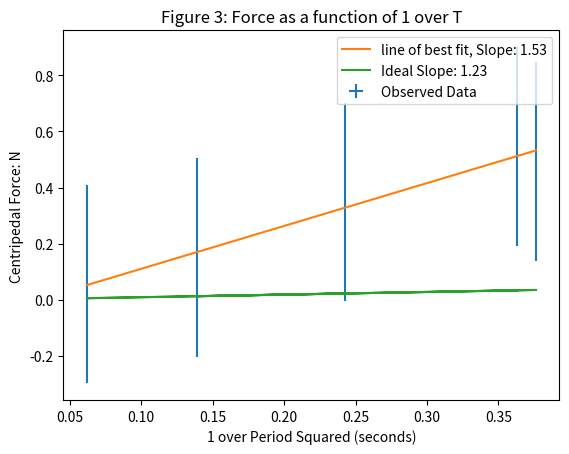

Here is the Python script that generated this plot:
import matplotlib.pyplot as plt
import numpy as np
import scipy.stats as sp
f = [0.3484,0.1512,0.4924,0.0568,0.5464] #Force
fIdeal = []
t = [2.03,2.68,1.63,4.02,1.66] #period
oneOverTSqr = []
fUncertain = 0.0005 #uncertainty in the force
tUncertain = 0.25 #uncertainty in the period
oneOverTSqredUncertain = []

for i in range(0,len(t)): #generate individualized uncertainties in t
    oneOverTSqredUncertain.append(t[i] * (2*(tUncertain/t[i])**2)**(1/2))
    oneOverTSqr.append(1/(t[i]**2))
plt.figure()
#scatterplot
plt.errorbar(oneOverTSqr, f, yerr=oneOverTSqredUncertain , xerr=fUncertain, linestyle = '', label = "Observed Data")

#line of best fit
slope, intercept, r_value, p_value, std_err = sp.linregress(oneOverTSqr,f)
plt.plot(np.unique(oneOverTSqr), np.poly1d(np.polyfit(oneOverTSqr, f, 1))(np.unique(oneOverTSqr)),
         label = 'line of best fit, Slope: %.2f' % (float(slope)))

#idealized value
for i in range(0,len(f)):
    fIdeal.append((0.245 / (4 * 3.1415 * 0.20813)) * oneOverTSqr[i])
plt.plot(oneOverTSqr, fIdeal, label = 'Ideal Slope: %.2f' % (4 * 3.1415**2 * 0.20813 * .1500))

plt.title("Figure 3: Force as a function of 1 over T")
plt.ylabel("Centripedal Force: N")
plt.xlabel("1 over Period Squared (seconds)")
plt.legend();
plt.show()
